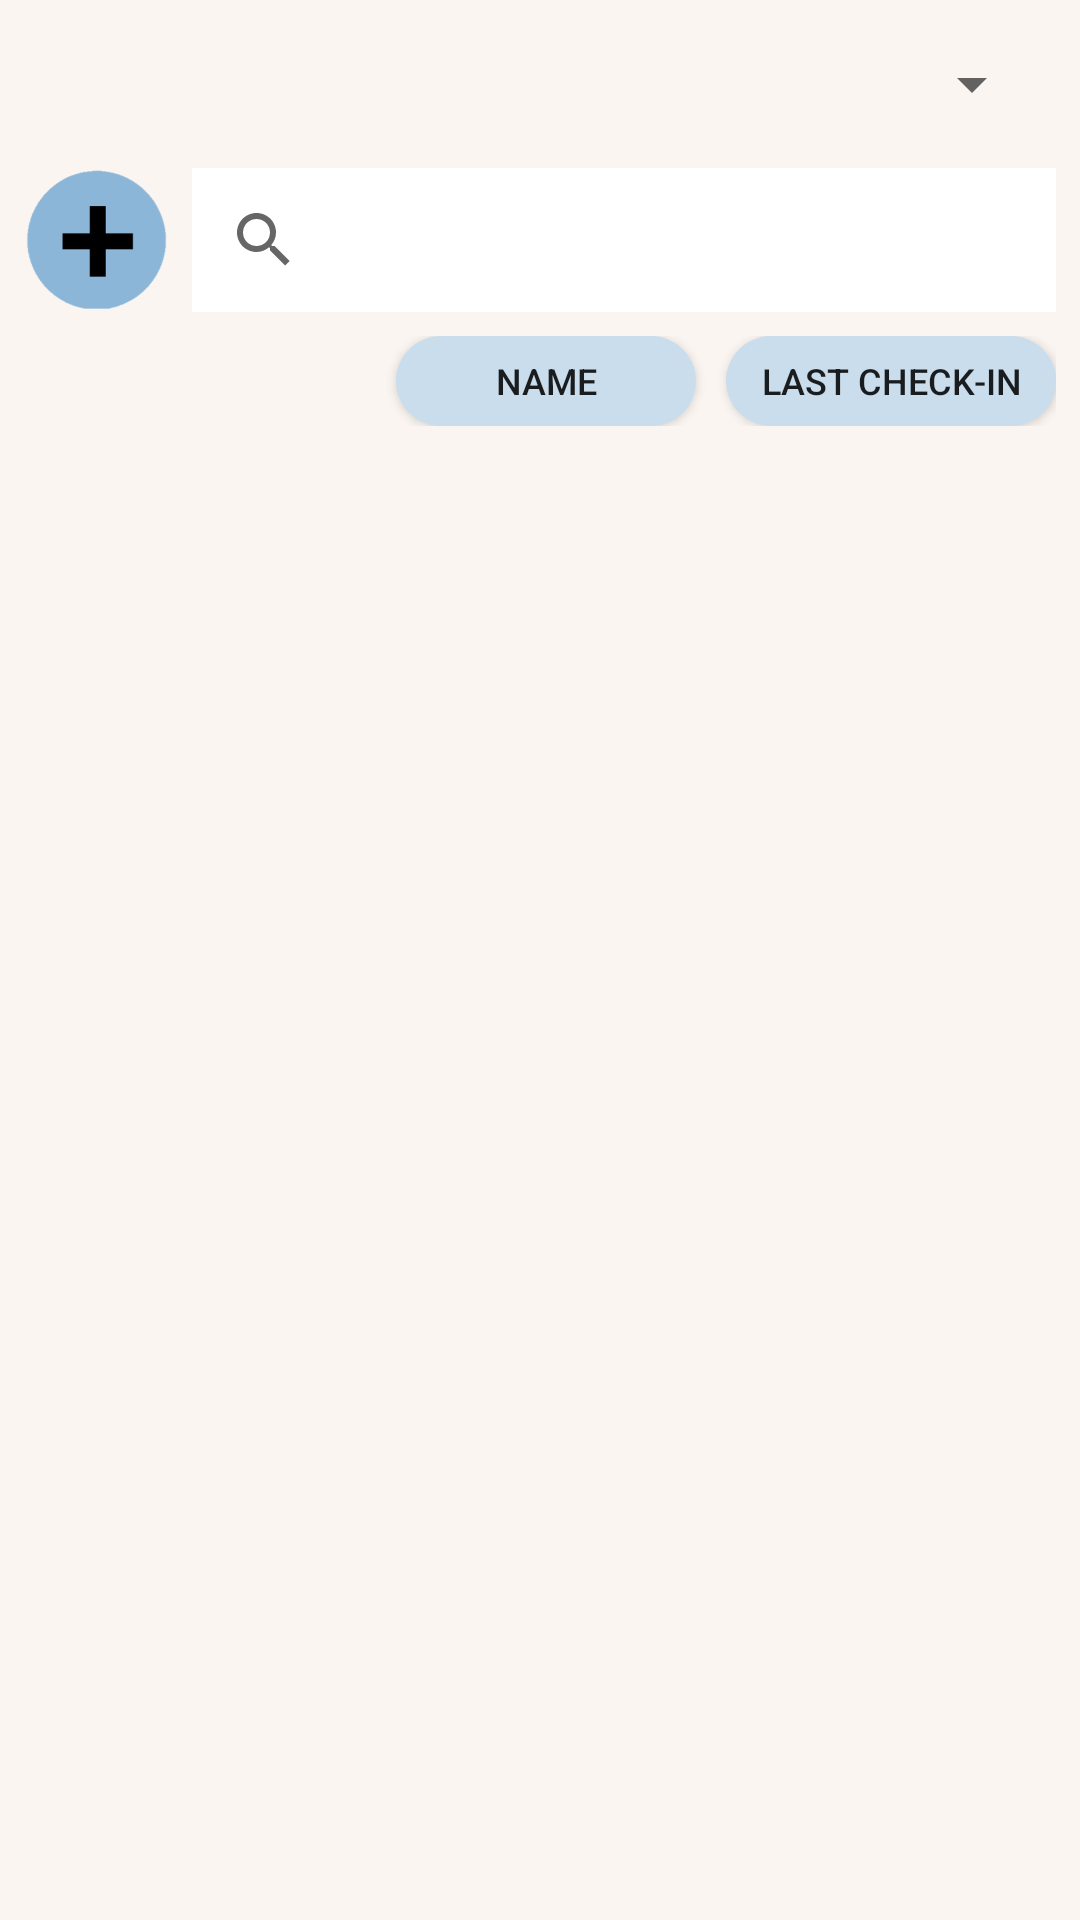

This screen was rendered from an Android layout file. Write that file and the resources it references.
<!-- AndroidManifest.xml: application theme Theme.Mobile -->
<!-- res/layout/fragment_home.xml -->
<?xml version="1.0" encoding="utf-8"?>
<androidx.constraintlayout.widget.ConstraintLayout xmlns:android="http://schemas.android.com/apk/res/android"
    xmlns:app="http://schemas.android.com/apk/res-auto"
    xmlns:tools="http://schemas.android.com/tools"
    android:id="@+id/filter_date"
    android:layout_width="match_parent"
    android:layout_height="match_parent"
    android:background="@color/background_200"
    tools:context=".screen.home.HomeFragment">

    <Spinner
        android:id="@+id/dropdown_centers"
        android:layout_width="match_parent"
        android:layout_height="wrap_content"
        android:layout_marginStart="12dp"
        android:layout_marginEnd="12dp"
        android:layout_marginTop="16dp"
        app:layout_constraintTop_toTopOf="parent" />

    <ImageButton
        android:id="@+id/plus_button"
        android:layout_width="48dp"
        android:layout_height="48dp"
        android:layout_marginStart="8dp"
        android:layout_marginTop="16dp"
        android:background="@android:color/transparent"
        android:scaleType="fitCenter"
        android:src="@drawable/ic_plus"
        app:layout_constraintStart_toStartOf="parent"
        app:layout_constraintTop_toBottomOf="@+id/dropdown_centers" />

    <androidx.appcompat.widget.SearchView
        android:id="@+id/search"
        android:layout_width="0dp"
        android:layout_height="wrap_content"
        android:layout_marginStart="8dp"
        android:layout_marginTop="16dp"
        android:layout_marginEnd="8dp"
        android:background="@color/white"
        app:layout_constraintEnd_toEndOf="parent"
        app:layout_constraintStart_toEndOf="@+id/plus_button"
        app:layout_constraintTop_toBottomOf="@+id/dropdown_centers"/>

    <LinearLayout
        android:id="@+id/linearLayout"
        android:layout_width="wrap_content"
        android:layout_height="wrap_content"
        android:layout_marginTop="8dp"
        android:layout_marginEnd="8dp"
        android:orientation="horizontal"
        app:layout_constraintEnd_toEndOf="parent"
        app:layout_constraintTop_toBottomOf="@+id/search">


        <Button
            android:id="@+id/filter_name"
            android:layout_width="100dp"
            android:layout_height="30dp"
            android:layout_marginStart="10dp"
            android:layout_weight="1"
            android:background="@drawable/button_rounded"
            android:text="@string/name"
            android:textSize="12sp" />

        <Button
            android:id="@+id/filter_lastcheck"
            android:layout_width="110dp"
            android:layout_height="30dp"
            android:layout_marginStart="10dp"
            android:layout_weight="1"
            android:background="@drawable/button_rounded"
            android:text="@string/last_check_in"
            android:textSize="12sp" />
    </LinearLayout>

    <androidx.recyclerview.widget.RecyclerView
        android:id="@+id/recycler_view"
        android:layout_width="0dp"
        android:layout_height="0dp"
        android:paddingBottom="50dp"
        android:layout_marginStart="8dp"
        android:layout_marginTop="8dp"
        android:layout_marginEnd="8dp"
        app:layoutManager="androidx.recyclerview.widget.LinearLayoutManager"
        app:layout_constraintBottom_toBottomOf="parent"
        app:layout_constraintEnd_toEndOf="parent"
        app:layout_constraintStart_toStartOf="parent"
        app:layout_constraintTop_toBottomOf="@+id/linearLayout" />

</androidx.constraintlayout.widget.ConstraintLayout>
<!-- resources referenced by this layout -->
<resources>
  <color name="background_200">#FAF5F1</color>
  <color name="white">#FFFFFFFF</color>
  <!-- drawable button_rounded (drawable) -->
  <?xml version="1.0" encoding="utf-8"?>
  <shape xmlns:android="http://schemas.android.com/apk/res/android"
      android:shape="rectangle">
      <corners android:radius="20dp" />
      <solid android:color="@color/lightBlue_400" />
  </shape>
  <!-- drawable ic_plus: png bitmap (drawable, 3877 bytes) -->
  <string name="last_check_in">last check-in</string>
  <string name="name">name</string>
  <style name="Theme.Mobile" parent="Theme.MaterialComponents.Light.NoActionBar.Bridge">
          
          <item name="colorPrimary">@color/lightBlue_600</item>
          <item name="colorPrimaryVariant">@color/lightBlue_400</item>
          <item name="colorPrimaryDark">@color/lightBlue_800</item>
          <item name="colorOnPrimary">@color/white</item>
          
          <item name="colorSecondary">@color/background_200</item>
          <item name="colorSecondaryVariant">@color/background_200</item>
          <item name="colorOnSecondary">@color/white</item>
          
          <item name="android:statusBarColor">?attr/colorPrimary</item>
          
      </style>
  <color name="lightBlue_400">#CADDEC</color>
  <color name="lightBlue_600">#8BB6D8</color>
  <color name="lightBlue_800">#044977</color>
</resources>
